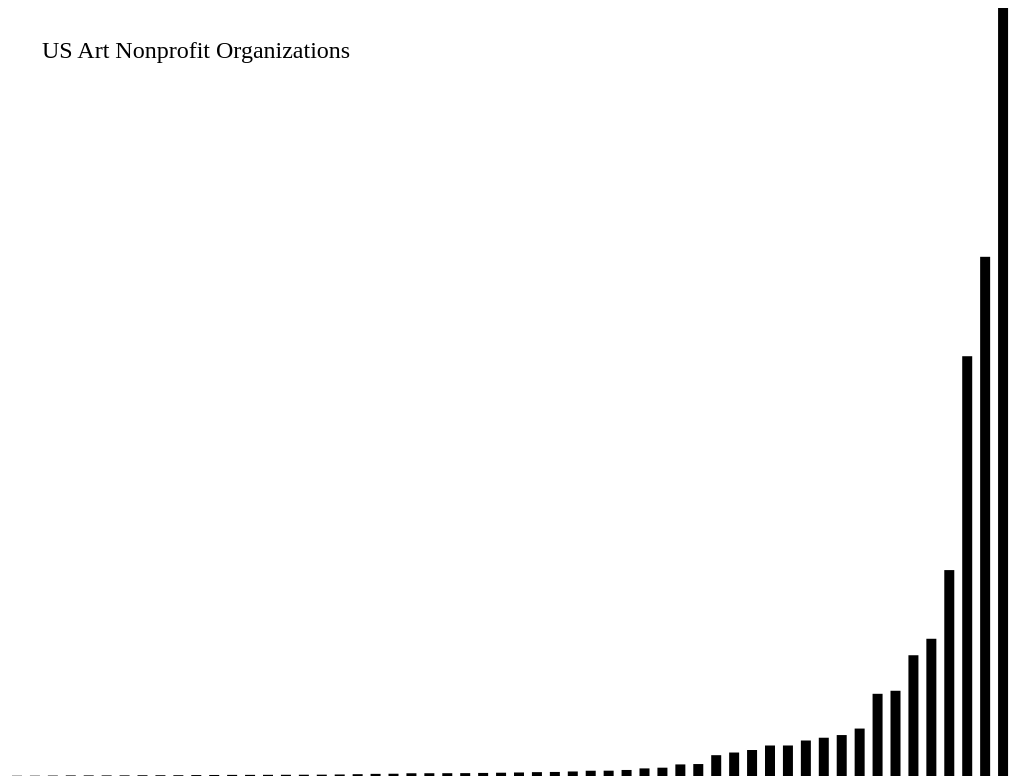
D3 v5 page, settled after 480 driven frames (8 s of simulated time); the page loaded 1 data file(s).


            d3.json("museums.json").then((data) => {
                svgPlot(data);
            });

            var svg = d3.select('body')
                .append('svg')
                .attr('width', window.innerWidth)
                .attr('height', window.innerHeight);

            let svgPlot = (data) => {
                // console.log(data);

                let heading = svg.append('text')
                    .text('US Art Nonprofit Organizations')
                    .attr('x', 50)
                    .attr('y', 50)
                    .attr('font-size', '.25in');

                let max = (() => {
                    let maxValue = [];
                    for(let i in data) {
                        maxValue.push(data[i].operatingExpenses);
                    }
                    // console.log(maxValue);
                    return d3.max(d3.values(maxValue));
                })(); // invoke immediately

                var y = d3.scaleLinear()
                    .domain([0, max])
                    .range([window.innerHeight, 0]);

                var x = d3.scaleLinear()
                    .domain([0, data.length])
                    .range([20, window.innerWidth]);

                let bars = svg.selectAll('rect')
                    .data(data)
                    .enter()
                    .append('rect')
                    .attr('x', (d, i) => {
                        // console.log(i);
                        return x(i);
                    })
                    .attr('y', (d, i) => {
                        // console.log(i);
                        return y(d.operatingExpenses);
                    })
                    .attr('width', 10)
                    .attr('height', (d, i) => {
                        // console.log(i);
                        return window.innerHeight-y(d.operatingExpenses);
                    })
                    .on('mouseenter', function(d,i,j){
                        console.log('hover');
                        heading.text(d.name + ' TAOE: $' + d.operatingExpenses);
                    });
            }

            var g = svg.append('g');

        

### data: museums.json
[
 {
  "id": 37,
  "name": "Light Industry",
  "operatingExpenses": 155357,
  "highestSalary": 0,
  "fiscalYear": 16
 },
 {
  "id": 63,
  "name": "Clockshop",
  "operatingExpenses": 174943,
  "highestSalary": 12000,
  "fiscalYear": 16
 },
 {
  "id": 54,
  "name": "Vox Populi",
  "operatingExpenses": 242903,
  "highestSalary": 45833,
  "fiscalYear": 15
 },
 {
  "id": 68,
  "name": "Machine Project",
  "operatingExpenses": 322865,
  "highestSalary": 6000,
  "fiscalYear": 16
 },
 {
  "id": 16,
  "name": "Flux Factory",
  "operatingExpenses": 334531,
  "highestSalary": 31250,
  "fiscalYear": 15
 },
 {
  "id": 20,
  "name": "Recess Activities",
  "operatingExpenses": 334825,
  "highestSalary": 40779,
  "fiscalYear": 15
 },
 {
  "id": 15,
  "name": "Participant Inc",
  "operatingExpenses": 356595,
  "highestSalary": 10805,
  "fiscalYear": 15
 },
 {
  "id": 50,
  "name": "LACE",
  "operatingExpenses": 424514,
  "highestSalary": 104000,
  "fiscalYear": 15
 },
 "... 48 more items"
]